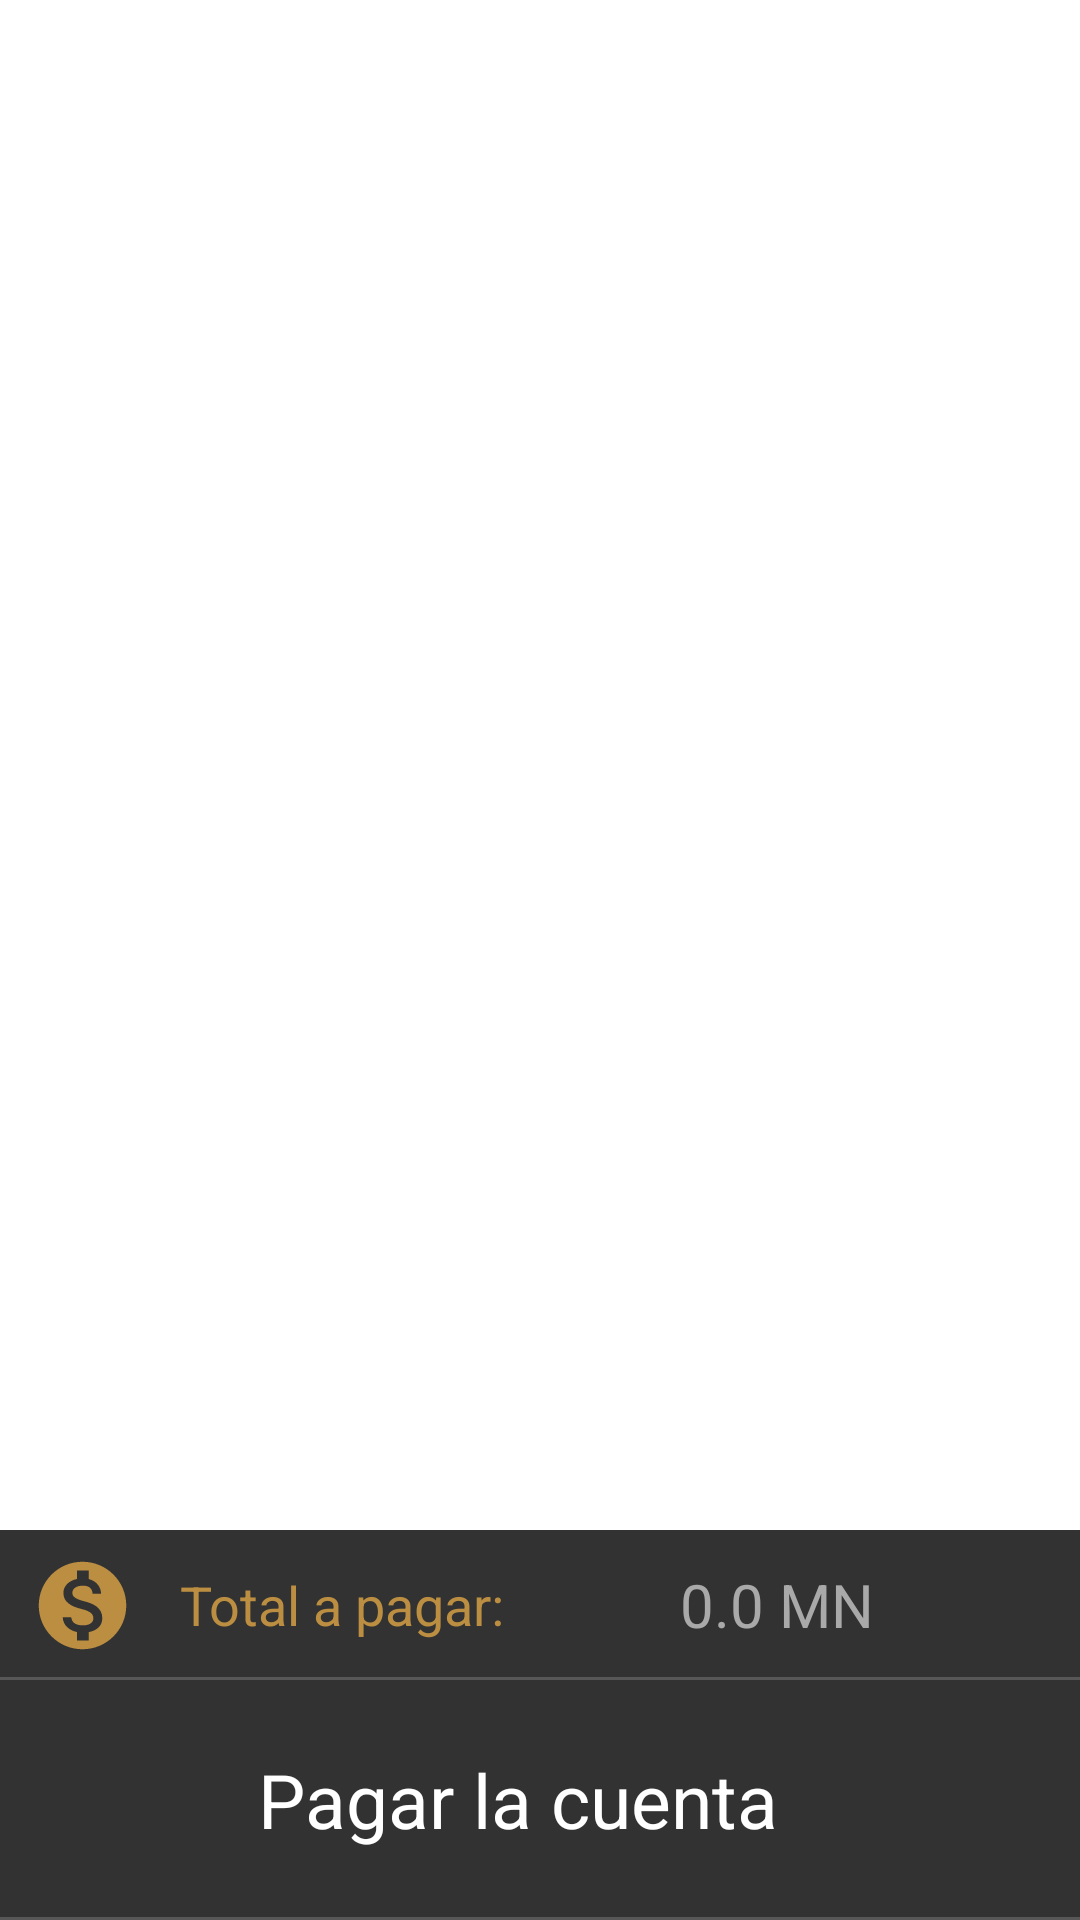

Layout XML and referenced resources for this Android screen:
<!-- AndroidManifest.xml: application theme Theme.ElRosal -->
<!-- res/layout/fragment_carrito.xml -->
<?xml version="1.0" encoding="utf-8"?>
<androidx.constraintlayout.widget.ConstraintLayout xmlns:android="http://schemas.android.com/apk/res/android"
    xmlns:app="http://schemas.android.com/apk/res-auto"
    xmlns:tools="http://schemas.android.com/tools"
    android:layout_width="match_parent"
    android:layout_height="match_parent"
    tools:context=".fragment.FragmentCarrito">

    <androidx.recyclerview.widget.RecyclerView
        android:id="@+id/recyclePedido"
        android:layout_width="match_parent"
        android:layout_height="0dp"
        android:orientation="vertical"
        app:layout_constraintBottom_toTopOf="@+id/linearLayout2"
        app:layout_constraintEnd_toEndOf="parent"
        app:layout_constraintStart_toStartOf="parent"
        app:layout_constraintTop_toTopOf="parent"
        tools:listitem="@layout/modelo_pedido" />

    <LinearLayout
        android:id="@+id/linearLayout2"
        android:layout_width="match_parent"
        android:layout_height="50dp"
        android:orientation="horizontal"
        android:background="@drawable/fondo_barra_arriba"
        app:layout_constraintBottom_toTopOf="@+id/linearLayout"
        app:layout_constraintEnd_toEndOf="parent"
        android:gravity="center"
        android:padding="10dp"
        app:layout_constraintStart_toStartOf="parent">

        <ImageView
            android:id="@+id/btn_extra2"
            android:layout_width="35dp"
            android:layout_height="35dp"
            android:background="@drawable/ic_baseline_monetization_on_24"
            android:scaleType="center" />

        <TextView
            android:id="@+id/textView7"
            android:layout_width="wrap_content"
            android:layout_height="wrap_content"
            android:textColor="@color/naranja"
            android:layout_marginLeft="15dp"
            android:gravity="center"
            android:textSize="18dp"
            android:text="Total a pagar:" />

        <TextView
            android:id="@+id/texto_totalCuetna"
            android:layout_width="wrap_content"
            android:layout_height="wrap_content"
            android:textColor="@color/gris_claro"
            android:gravity="center"
            android:textSize="20dp"
            android:layout_weight="1"
            android:text="0.0 MN" />


    </LinearLayout>

    <LinearLayout
        android:id="@+id/linearLayout"
        android:layout_width="match_parent"
        android:layout_height="80dp"
        android:background="@drawable/fondo_barra_arriba"
        android:gravity="center"
        android:orientation="horizontal"
        android:padding="10dp"
        app:layout_constraintBottom_toBottomOf="parent"
        app:layout_constraintEnd_toEndOf="parent"
        app:layout_constraintStart_toStartOf="parent">

        <View
            android:id="@+id/btn_extra"
            android:layout_width="35dp"
            android:layout_height="40dp"
            android:scaleType="center" />

        <TextView
            android:id="@+id/btn_pagar"
            android:layout_width="match_parent"
            android:layout_height="wrap_content"
            android:layout_weight="1"
            android:gravity="center"
            android:text="Pagar la cuenta"
            android:textColor="@color/white"
            android:textSize="25dp" />

        <View
            android:layout_width="50dp"
            android:layout_height="30dp"
            android:layout_weight="0" />
    </LinearLayout>

</androidx.constraintlayout.widget.ConstraintLayout>
<!-- res/layout/modelo_pedido.xml (included above) -->
<?xml version="1.0" encoding="utf-8"?>
<LinearLayout xmlns:android="http://schemas.android.com/apk/res/android"
    xmlns:app="http://schemas.android.com/apk/res-auto"
    xmlns:tools="http://schemas.android.com/tools"
    android:layout_width="match_parent"
    android:layout_height="wrap_content"
    android:layout_margin="1dp"
    android:paddingHorizontal="10dp"
    android:gravity="center"
    android:orientation="horizontal">


    <LinearLayout
        android:layout_width="280dp"
        android:layout_height="40dp"
        android:layout_margin="5dp"
        android:layout_weight="1"
        android:background="@drawable/fondo_items"
        android:gravity="center"
        android:orientation="horizontal"
        android:padding="10dp">


        <TextView
            android:id="@+id/text_cantidad_pedido"
            android:layout_width="wrap_content"
            android:layout_height="wrap_content"
            android:layout_marginRight="10dp"
            android:layout_weight="1"
            android:gravity="center"
            android:text="00"
            android:textColor="@color/oscuro" />

        <TextView
            android:id="@+id/text_nombre_pedido"
            android:layout_width="wrap_content"
            android:layout_height="wrap_content"
            android:layout_marginRight="10dp"
            android:layout_weight="1"
            android:text="Nombre del Plato"
            android:textColor="@color/naranja" />


        <TextView
            android:id="@+id/text_precio_pedido"
            android:layout_width="wrap_content"
            android:layout_height="wrap_content"
            android:layout_weight="1"
            android:gravity="center"
            android:text="$0000"
            android:textColor="@color/oscuro" />

    </LinearLayout>

    <ImageView
        android:id="@+id/btn_borrarPedido"
        android:layout_width="40dp"
        android:layout_height="match_parent"
        android:layout_weight="0"
        app:srcCompat="@drawable/round_delete_forever_24" />


</LinearLayout>
<!-- resources referenced by this layout -->
<resources>
  <color name="gris_claro">#AAA9A9</color>
  <color name="naranja">#BB8E41</color>
  <color name="oscuro">#323232</color>
  <color name="white">#FFFFFFFF</color>
  <!-- drawable fondo_barra_arriba (drawable) -->
  <?xml version="1.0" encoding="utf-8"?>
  <layer-list xmlns:android="http://schemas.android.com/apk/res/android">
      <item > <shape android:shape="rectangle">
          <solid android:color="#575757" />
          <corners android:radius="0dp"/> </shape>
      </item>
      <item android:right="0dp" android:left="0dp" android:bottom="1dp">
          <shape android:shape="rectangle">
              <solid android:color="@color/oscuro"/>
              <corners android:radius="0dp"/> </shape> </item>
  
  </layer-list>
  <!-- drawable fondo_items (drawable) -->
  <?xml version="1.0" encoding="utf-8"?>
  <layer-list xmlns:android="http://schemas.android.com/apk/res/android">
      <item > <shape android:shape="rectangle">
          <solid android:color="@color/naranja" />
          <corners android:radius="8dp"/> </shape>
      </item>
      <item android:top="2dp" android:right="2dp" android:left="2dp" android:bottom="2dp">
          <shape android:shape="rectangle">
              <solid android:color="#FFFFFF"/>
              <corners android:radius="8dp"/> </shape> </item>
  
  </layer-list>
  <!-- drawable ic_baseline_monetization_on_24 (drawable) -->
  <vector android:height="24dp" android:tint="@color/naranja"
      android:viewportHeight="24" android:viewportWidth="24"
      android:width="24dp" xmlns:android="http://schemas.android.com/apk/res/android">
      <path android:fillColor="@android:color/white" android:pathData="M12,2C6.48,2 2,6.48 2,12s4.48,10 10,10 10,-4.48 10,-10S17.52,2 12,2zM13.41,18.09L13.41,20h-2.67v-1.93c-1.71,-0.36 -3.16,-1.46 -3.27,-3.4h1.96c0.1,1.05 0.82,1.87 2.65,1.87 1.96,0 2.4,-0.98 2.4,-1.59 0,-0.83 -0.44,-1.61 -2.67,-2.14 -2.48,-0.6 -4.18,-1.62 -4.18,-3.67 0,-1.72 1.39,-2.84 3.11,-3.21L10.74,4h2.67v1.95c1.86,0.45 2.79,1.86 2.85,3.39L14.3,9.34c-0.05,-1.11 -0.64,-1.87 -2.22,-1.87 -1.5,0 -2.4,0.68 -2.4,1.64 0,0.84 0.65,1.39 2.67,1.91s4.18,1.39 4.18,3.91c-0.01,1.83 -1.38,2.83 -3.12,3.16z"/>
  </vector>
  <!-- drawable round_delete_forever_24 (drawable) -->
  <vector android:height="24dp" android:tint="@color/gris_claro"
      android:viewportHeight="24" android:viewportWidth="24"
      android:width="24dp" xmlns:android="http://schemas.android.com/apk/res/android">
      <path android:fillColor="@android:color/white" android:pathData="M6,19c0,1.1 0.9,2 2,2h8c1.1,0 2,-0.9 2,-2V7H6V19zM9.17,12.59c-0.39,-0.39 -0.39,-1.02 0,-1.41c0.39,-0.39 1.02,-0.39 1.41,0L12,12.59l1.41,-1.41c0.39,-0.39 1.02,-0.39 1.41,0s0.39,1.02 0,1.41L13.41,14l1.41,1.41c0.39,0.39 0.39,1.02 0,1.41s-1.02,0.39 -1.41,0L12,15.41l-1.41,1.41c-0.39,0.39 -1.02,0.39 -1.41,0c-0.39,-0.39 -0.39,-1.02 0,-1.41L10.59,14L9.17,12.59zM18,4h-2.5l-0.71,-0.71C14.61,3.11 14.35,3 14.09,3H9.91c-0.26,0 -0.52,0.11 -0.7,0.29L8.5,4H6C5.45,4 5,4.45 5,5s0.45,1 1,1h12c0.55,0 1,-0.45 1,-1S18.55,4 18,4z"/>
  </vector>
  <style name="Theme.ElRosal" parent="Theme.MaterialComponents.DayNight.NoActionBar">
          
          <item name="colorPrimary">@color/naranja</item>
          <item name="colorPrimaryVariant">@color/purple_700</item>
          <item name="colorOnPrimary">@color/white</item>
          
          <item name="colorSecondary">@color/teal_200</item>
          <item name="colorSecondaryVariant">@color/teal_700</item>
          <item name="colorOnSecondary">@color/black</item>
          
          <item name="android:statusBarColor" tools:targetApi="l">@color/naranja</item>
          
      </style>
  <color name="purple_700">#FF3700B3</color>
  <color name="teal_200">#FF03DAC5</color>
  <color name="teal_700">#FF018786</color>
  <color name="black">#FF000000</color>
</resources>
